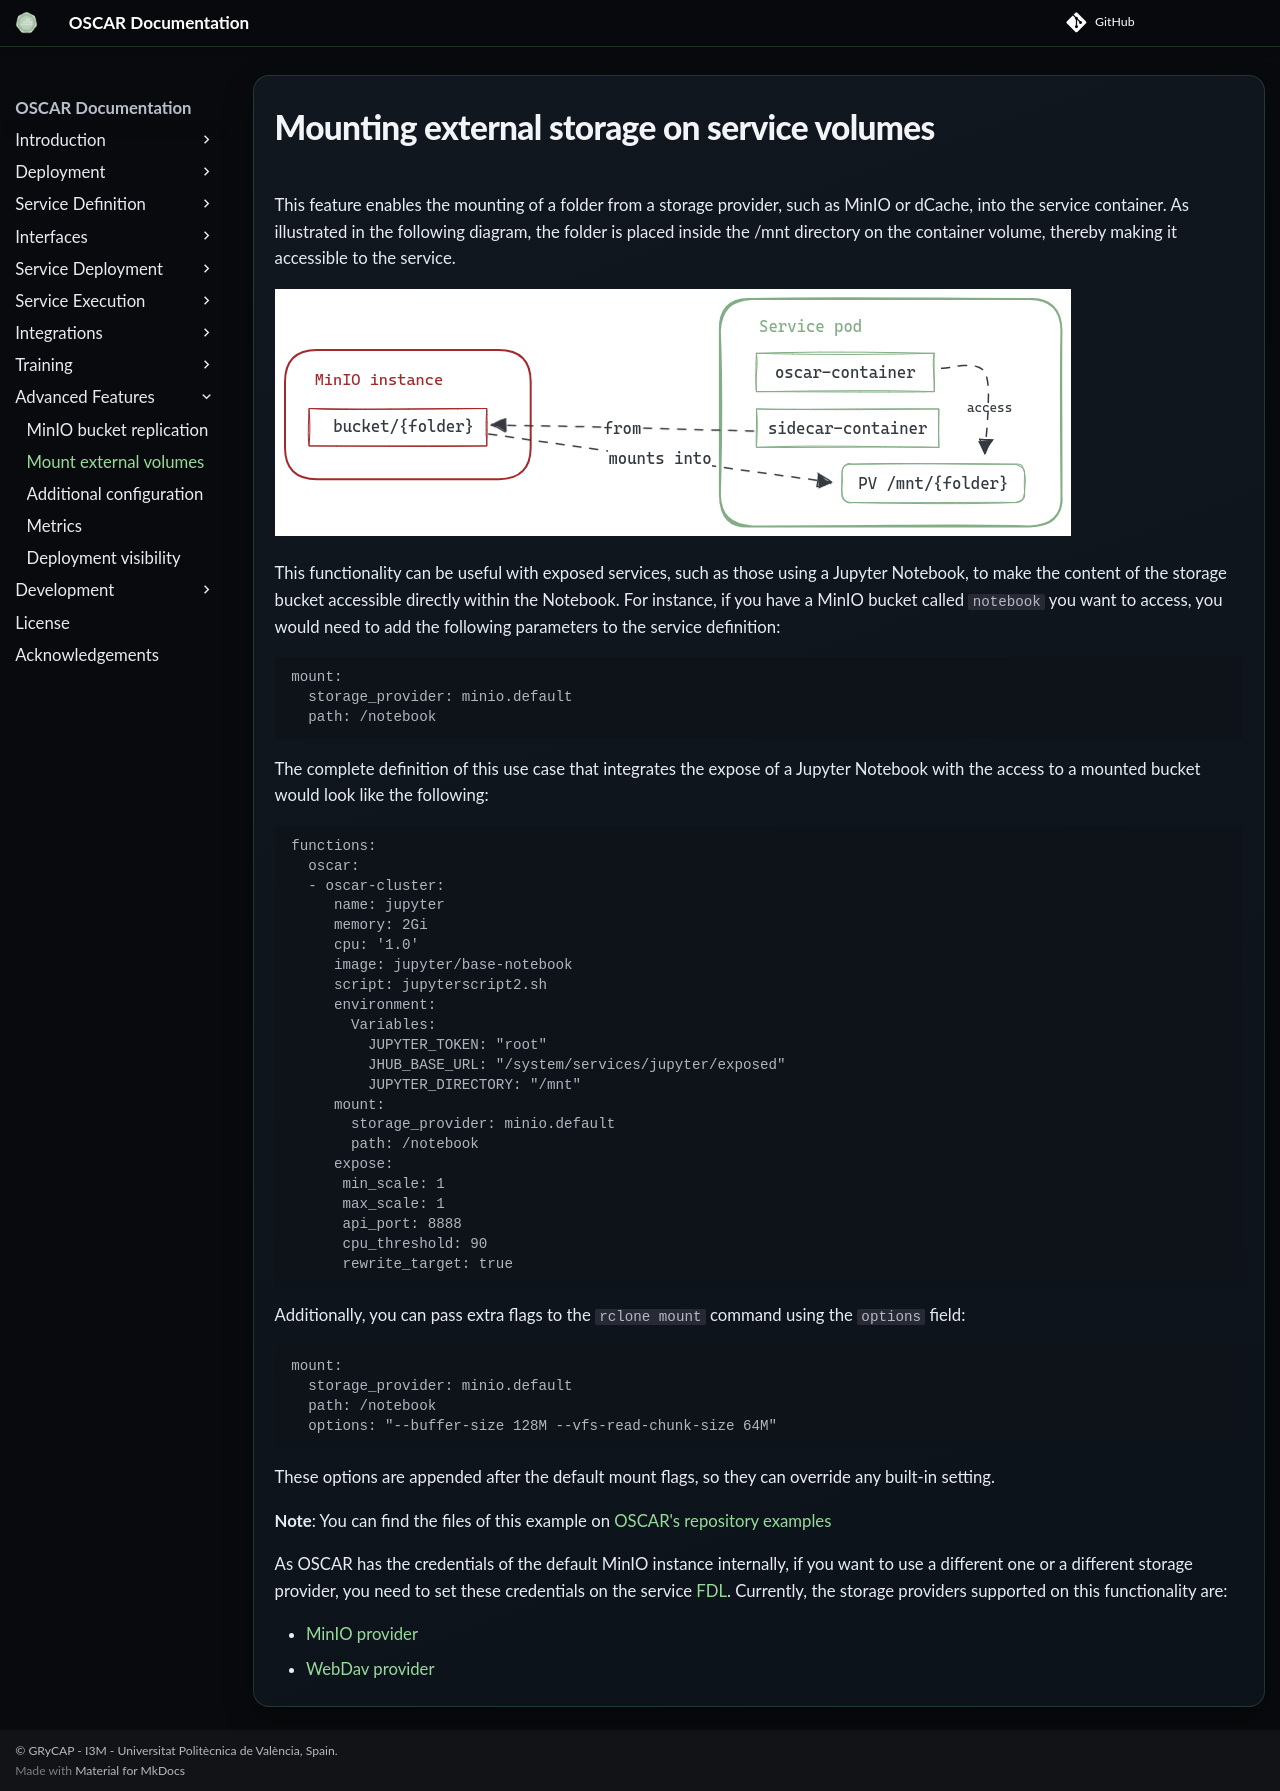

repository: grycap/oscar · page: v4.2.0/mount/index.html · generator: mkdocs

# Mounting external storage on service volumes

This feature enables the mounting of a folder from a storage provider, such as MinIO or dCache, into the service container. As illustrated in the following diagram, the folder is placed inside the /mnt directory on the container volume, thereby making it accessible to the service.

![mount-diagram](images/mount.png)

This functionality can be useful with exposed services, such as those using a Jupyter Notebook, to make the content of the storage bucket accessible directly within the Notebook. For instance, if you have a MinIO bucket called `notebook` you want to access, you would need to add the following parameters to the service definition:

``` yaml
mount:
  storage_provider: minio.default
  path: /notebook
```

The complete definition of this use case that integrates the expose of a Jupyter Notebook with the access to a mounted bucket would look like the following:

``` yaml
functions:
  oscar:
  - oscar-cluster:
     name: jupyter
     memory: 2Gi
     cpu: '1.0'
     image: jupyter/base-notebook
     script: jupyterscript2.sh
     environment:
       Variables:
         JUPYTER_TOKEN: "root"
         JHUB_BASE_URL: "/system/services/jupyter/exposed"
         JUPYTER_DIRECTORY: "/mnt"
     mount:
       storage_provider: minio.default
       path: /notebook
     expose:
      min_scale: 1
      max_scale: 1
      api_port: 8888
      cpu_threshold: 90
      rewrite_target: true
```
Additionally, you can pass extra flags to the `rclone mount` command using the `options` field:

``` yaml
mount:
  storage_provider: minio.default
  path: /notebook
  options: "--buffer-size 128M --vfs-read-chunk-size 64M"
```

OSCAR accepts only the following additional flags (as `--flag value` or `--flag=value` for flags with values):

| Flag | Value |
| --- | --- |
| `--buffer-size`, `--vfs-read-chunk-size`, `--vfs-cache-max-size` | Nonnegative integer, optionally followed by `K`, `M`, `G`, or `T` (case-insensitive), e.g. `128M` |
| `--dir-cache-time`, `--timeout` | Nonnegative integer followed by `ms`, `s`, `m`, or `h`, e.g. `30s` |
| `--read-only`, `--no-checksum` | No value |

Flags and values must be separated by ordinary spaces; quoting, tabs, shell syntax, unknown flags, network/control flags (including `--rc`), and configuration or provider overrides (including `--config`) are rejected. The flags above are appended after OSCAR's built-in mount settings. Existing service definitions using any other custom options must remove or replace them before an update; on PodSpec generation, OSCAR drops **all** custom options from a stored definition if any one is invalid. The default mount settings and mounts without custom options remain unchanged.

**Note**: You can find the files of this example on [OSCAR's repository examples](https://github.com/grycap/oscar/tree/master/examples/expose_services/jupyter)

As OSCAR has the credentials of the default MinIO instance internally, if you want to use a different one or a different storage provider, you need to set these credentials on the service [FDL](fdl.md). Currently, the storage providers supported on this functionality are:

 - [MinIO provider](fdl.md#minioprovider)
 - [WebDav provider](fdl.md#webdavprovider)
